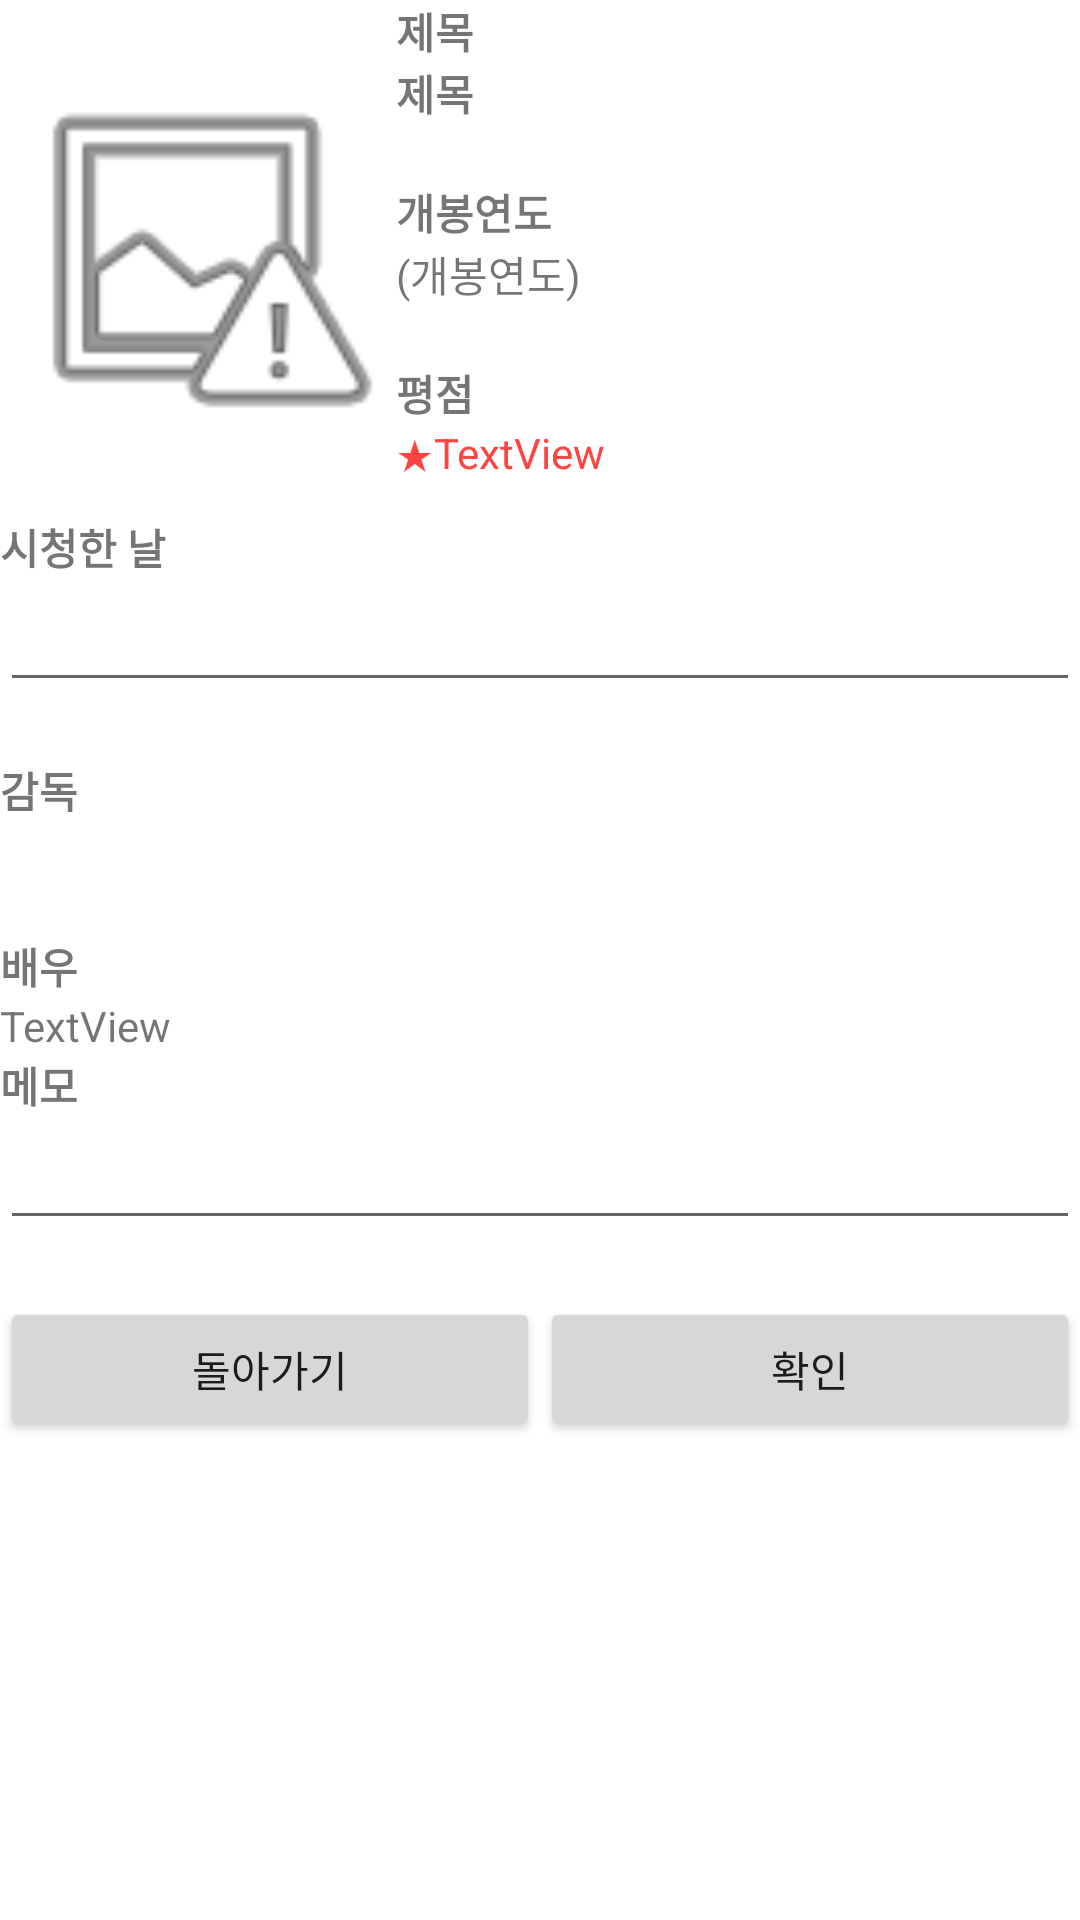

Layout XML and referenced resources for this Android screen:
<!-- AndroidManifest.xml: application theme Theme.MovieDiary -->
<!-- res/layout/activity_mymovieinfo.xml -->
<?xml version="1.0" encoding="utf-8"?>
<LinearLayout xmlns:android="http://schemas.android.com/apk/res/android"
    xmlns:app="http://schemas.android.com/apk/res-auto"
    xmlns:tools="http://schemas.android.com/tools"
    android:layout_width="match_parent"
    android:layout_height="match_parent"
    android:orientation="vertical" >

    <ScrollView
        android:layout_width="match_parent"
        android:layout_height="match_parent">

        <LinearLayout
            android:layout_width="match_parent"
            android:layout_height="wrap_content"
            android:orientation="vertical" >

            <LinearLayout
                android:layout_width="match_parent"
                android:layout_height="wrap_content"
                android:orientation="horizontal">

                <ImageView
                    android:id="@+id/imageView2"
                    android:layout_width="132dp"
                    android:layout_height="172dp"
                    app:srcCompat="@android:drawable/ic_menu_report_image" />

                <LinearLayout
                    android:layout_width="match_parent"
                    android:layout_height="match_parent"
                    android:orientation="vertical">

                    <TextView
                        android:id="@+id/textView8"
                        android:layout_width="wrap_content"
                        android:layout_height="wrap_content"
                        android:text="제목   "
                        android:textStyle="bold" />

                    <TextView
                        android:id="@+id/tvTitle2"
                        android:layout_width="wrap_content"
                        android:layout_height="wrap_content"
                        android:text="제목   "
                        android:textAlignment="textStart"
                        android:textSize="14sp"
                        android:textStyle="bold" />

                    <LinearLayout
                        android:layout_width="match_parent"
                        android:layout_height="match_parent"
                        android:orientation="vertical">

                        <TextView
                            android:id="@+id/textView5"
                            android:layout_width="match_parent"
                            android:layout_height="wrap_content" />

                        <TextView
                            android:id="@+id/textView9"
                            android:layout_width="wrap_content"
                            android:layout_height="wrap_content"
                            android:text="개봉연도"
                            android:textStyle="bold" />

                        <TextView
                            android:id="@+id/tvPubDate2"
                            android:layout_width="wrap_content"
                            android:layout_height="wrap_content"
                            android:text="(개봉연도)" />

                        <LinearLayout
                            android:layout_width="match_parent"
                            android:layout_height="match_parent"
                            android:orientation="vertical">

                            <TextView
                                android:id="@+id/textView6"
                                android:layout_width="match_parent"
                                android:layout_height="wrap_content" />

                            <TextView
                                android:id="@+id/textView14"
                                android:layout_width="wrap_content"
                                android:layout_height="wrap_content"
                                android:text="평점"
                                android:textStyle="bold" />

                            <LinearLayout
                                android:layout_width="match_parent"
                                android:layout_height="wrap_content"
                                android:orientation="horizontal">

                                <TextView
                                    android:id="@+id/textView15"
                                    android:layout_width="wrap_content"
                                    android:layout_height="wrap_content"
                                    android:text="★"
                                    android:textColor="@android:color/holo_red_light" />

                                <TextView
                                    android:id="@+id/tvUserRating2"
                                    android:layout_width="wrap_content"
                                    android:layout_height="wrap_content"
                                    android:layout_weight="1"
                                    android:text="TextView"
                                    android:textColor="@android:color/holo_red_light" />
                            </LinearLayout>

                        </LinearLayout>
                    </LinearLayout>

                </LinearLayout>

            </LinearLayout>

            <TextView
                android:id="@+id/textView4"
                android:layout_width="match_parent"
                android:layout_height="wrap_content"
                android:text="시청한 날"
                android:textStyle="bold" />

            <EditText
                android:id="@+id/etWatchedDate"
                android:layout_width="match_parent"
                android:layout_height="wrap_content"
                tools:ignore="TouchTargetSizeCheck,SpeakableTextPresentCheck" />

            <TextView
                android:id="@+id/textView18"
                android:layout_width="match_parent"
                android:layout_height="wrap_content" />

            <TextView
                android:id="@+id/textView10"
                android:layout_width="match_parent"
                android:layout_height="wrap_content"
                android:text="감독"
                android:textStyle="bold" />

            <TextView
                android:id="@+id/tvDirector2"
                android:layout_width="match_parent"
                android:layout_height="wrap_content" />

            <TextView
                android:id="@+id/textView7"
                android:layout_width="match_parent"
                android:layout_height="wrap_content" />

            <TextView
                android:id="@+id/textView11"
                android:layout_width="match_parent"
                android:layout_height="wrap_content"
                android:text="배우"
                android:textStyle="bold" />

            <TextView
                android:id="@+id/tvActor2"
                android:layout_width="match_parent"
                android:layout_height="wrap_content"
                android:text="TextView" />

            <TextView
                android:id="@+id/textView13"
                android:layout_width="match_parent"
                android:layout_height="wrap_content"
                android:text="메모"
                android:textStyle="bold" />

            <EditText
                android:id="@+id/etMemo"
                android:layout_width="match_parent"
                android:layout_height="wrap_content"
                android:layout_weight="1"
                android:ems="10"
                android:inputType="textPersonName"
                tools:ignore="TouchTargetSizeCheck,SpeakableTextPresentCheck" />

            <TextView
                android:id="@+id/textView12"
                android:layout_width="match_parent"
                android:layout_height="wrap_content" />

            <LinearLayout
                android:layout_width="match_parent"
                android:layout_height="wrap_content"
                android:orientation="horizontal">

                <Button
                    android:id="@+id/btnBack"
                    android:layout_width="wrap_content"
                    android:layout_height="wrap_content"
                    android:layout_weight="1"
                    android:onClick="onClick"
                    android:text="돌아가기" />

                <Button
                    android:id="@+id/btnOk"
                    android:layout_width="wrap_content"
                    android:layout_height="wrap_content"
                    android:layout_weight="1"
                    android:onClick="onClick"
                    android:text="확인" />
            </LinearLayout>

        </LinearLayout>
    </ScrollView>

</LinearLayout>
<!-- resources referenced by this layout -->
<resources>
  <style name="Theme.MovieDiary" parent="Theme.MaterialComponents.DayNight.DarkActionBar">
          
          <item name="colorPrimary">@color/purple_500</item>
          <item name="colorPrimaryVariant">@color/purple_700</item>
          <item name="colorOnPrimary">@color/white</item>
          
          <item name="colorSecondary">@color/teal_200</item>
          <item name="colorSecondaryVariant">@color/teal_700</item>
          <item name="colorOnSecondary">@color/black</item>
          
          <item name="android:statusBarColor">?attr/colorPrimaryVariant</item>
          
      </style>
  <!-- not gathered from this repository: default colours our renderer supplied (Android Studio template values) -->
  <color name="purple_500">#FF6200EE</color>
  <color name="purple_700">#FF3700B3</color>
  <color name="teal_200">#FF03DAC5</color>
  <color name="teal_700">#FF018786</color>
  <color name="black">#FF000000</color>
  <color name="white">#FFFFFFFF</color>
</resources>
